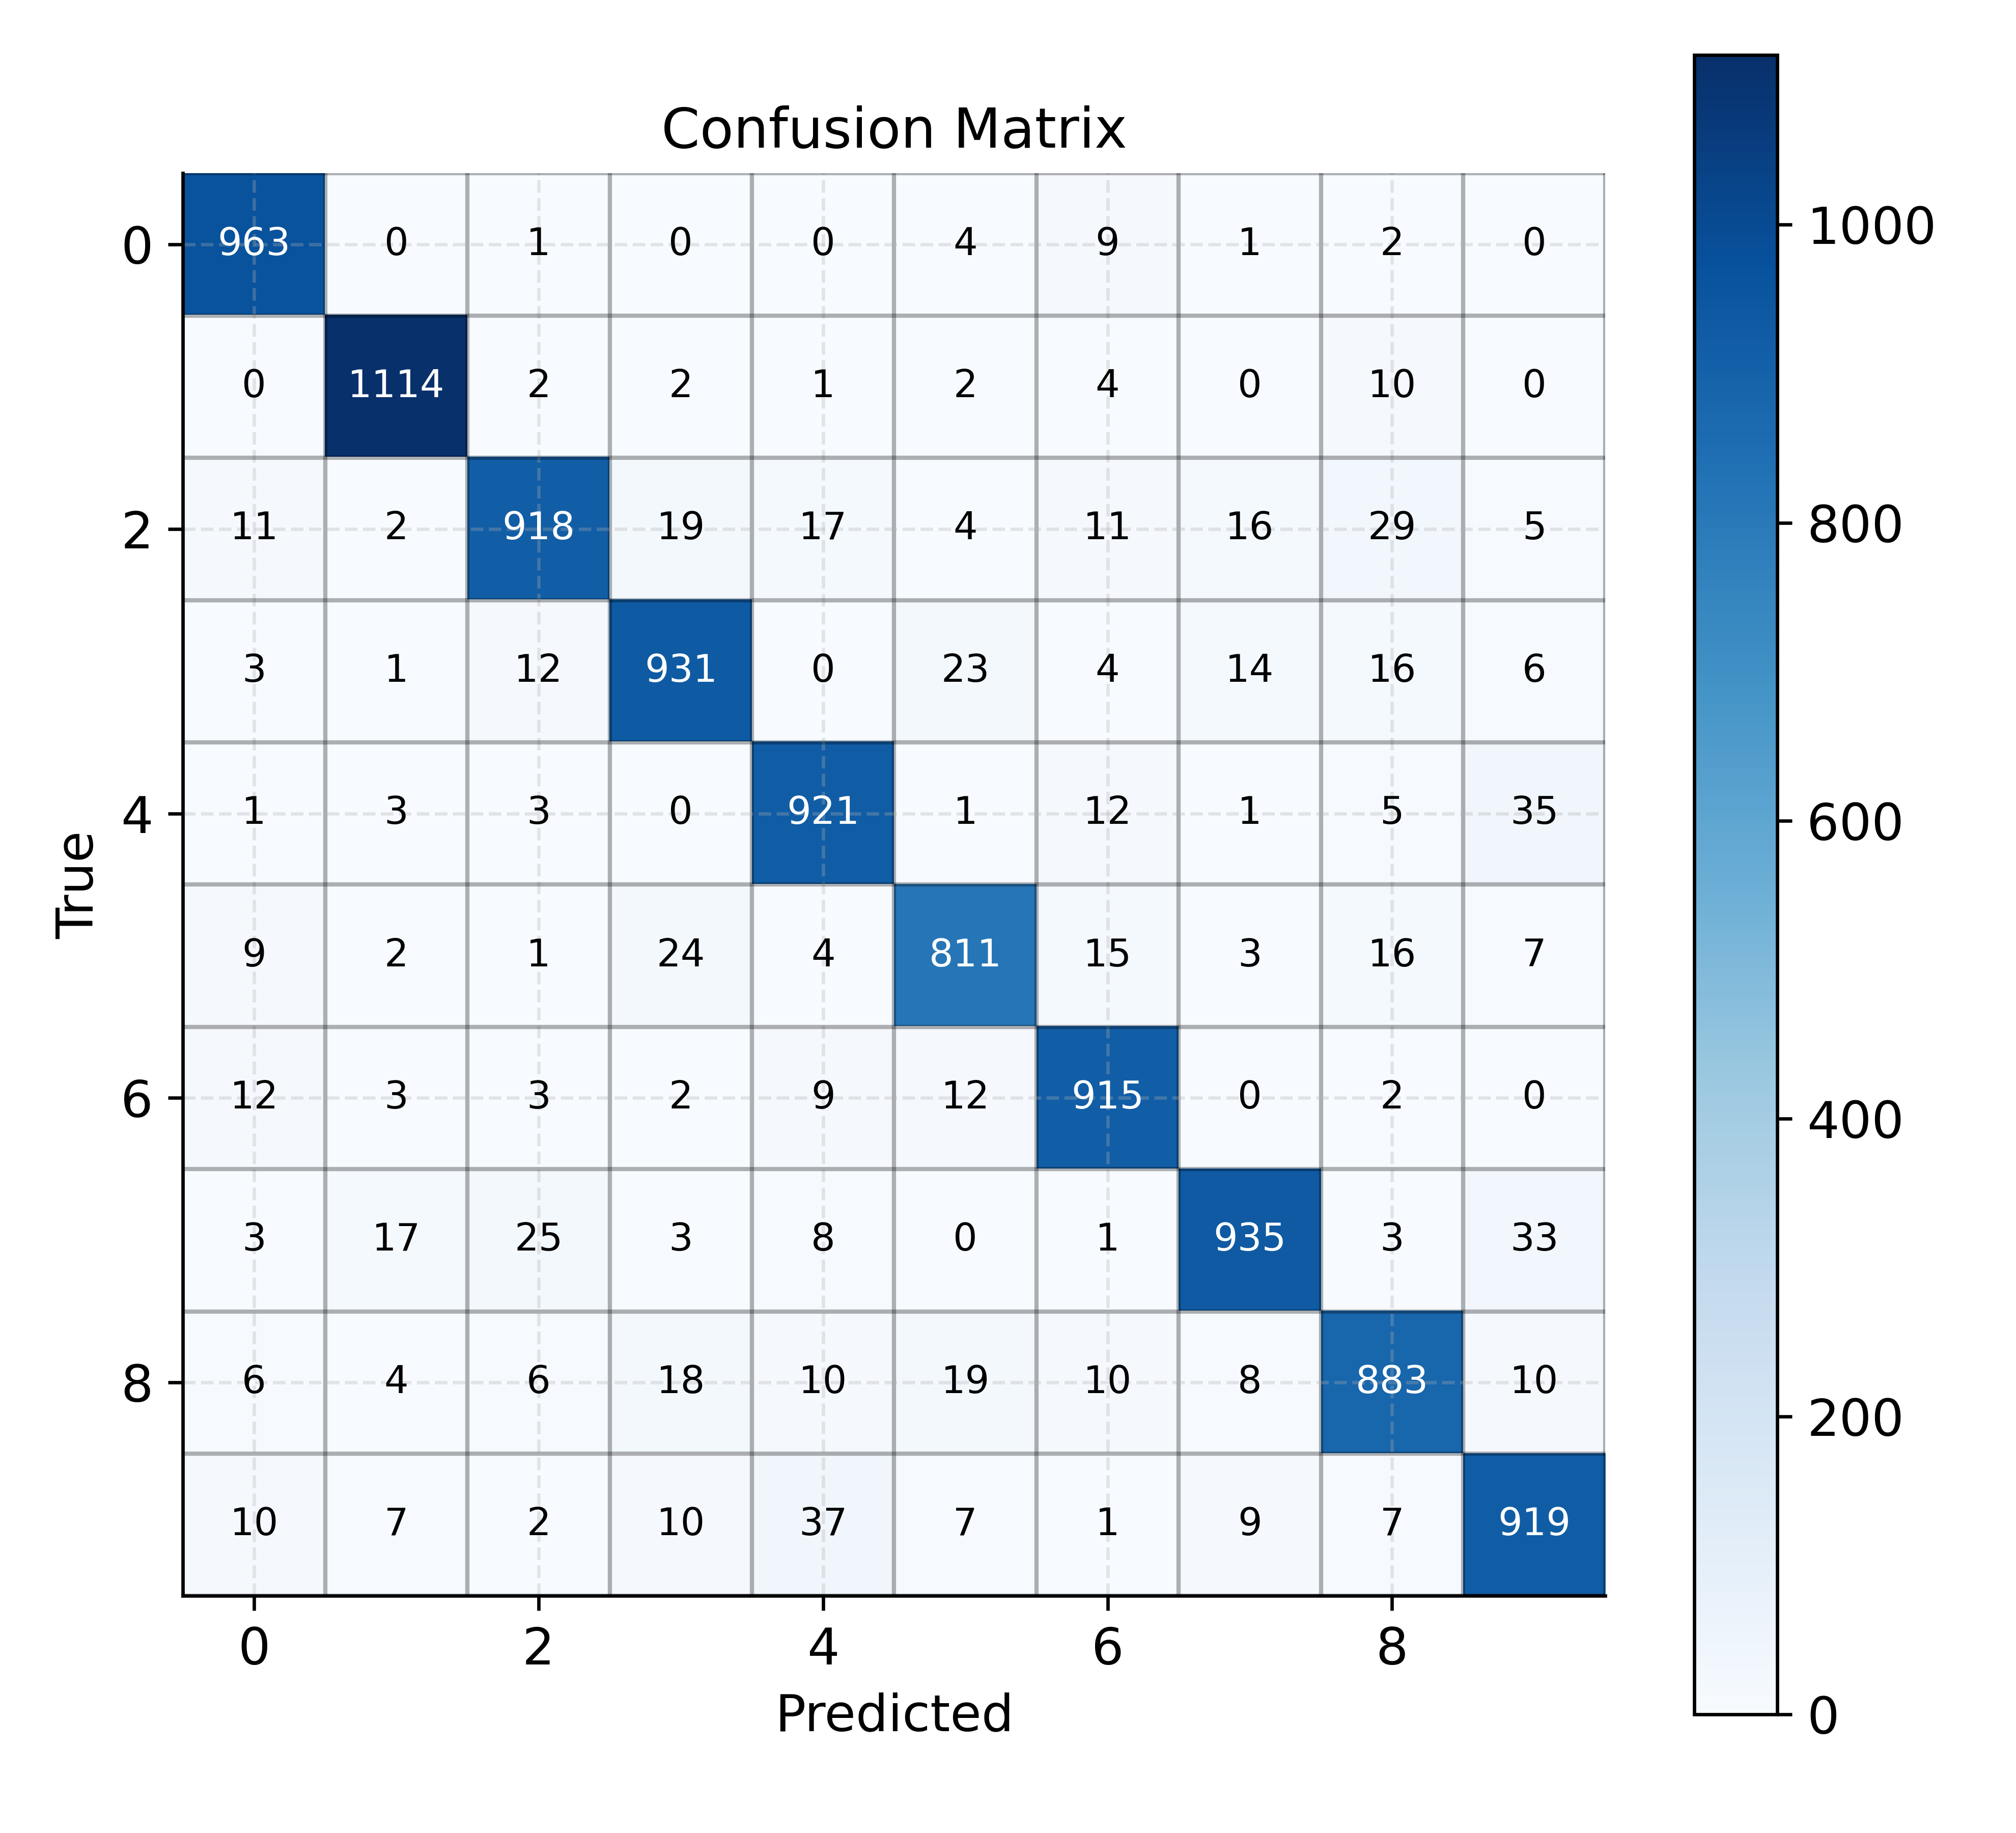

The file beside this chart, header and first rows:
0, 1, 2, 3, 4, 5, 6, 7, 8, 9
963, 0, 1, 0, 0, 4, 9, 1, 2, 0
0, 1114, 2, 2, 1, 2, 4, 0, 10, 0
11, 2, 918, 19, 17, 4, 11, 16, 29, 5
3, 1, 12, 931, 0, 23, 4, 14, 16, 6
1, 3, 3, 0, 921, 1, 12, 1, 5, 35
9, 2, 1, 24, 4, 811, 15, 3, 16, 7
12, 3, 3, 2, 9, 12, 915, 0, 2, 0
3, 17, 25, 3, 8, 0, 1, 935, 3, 33
6, 4, 6, 18, 10, 19, 10, 8, 883, 10
10, 7, 2, 10, 37, 7, 1, 9, 7, 919
